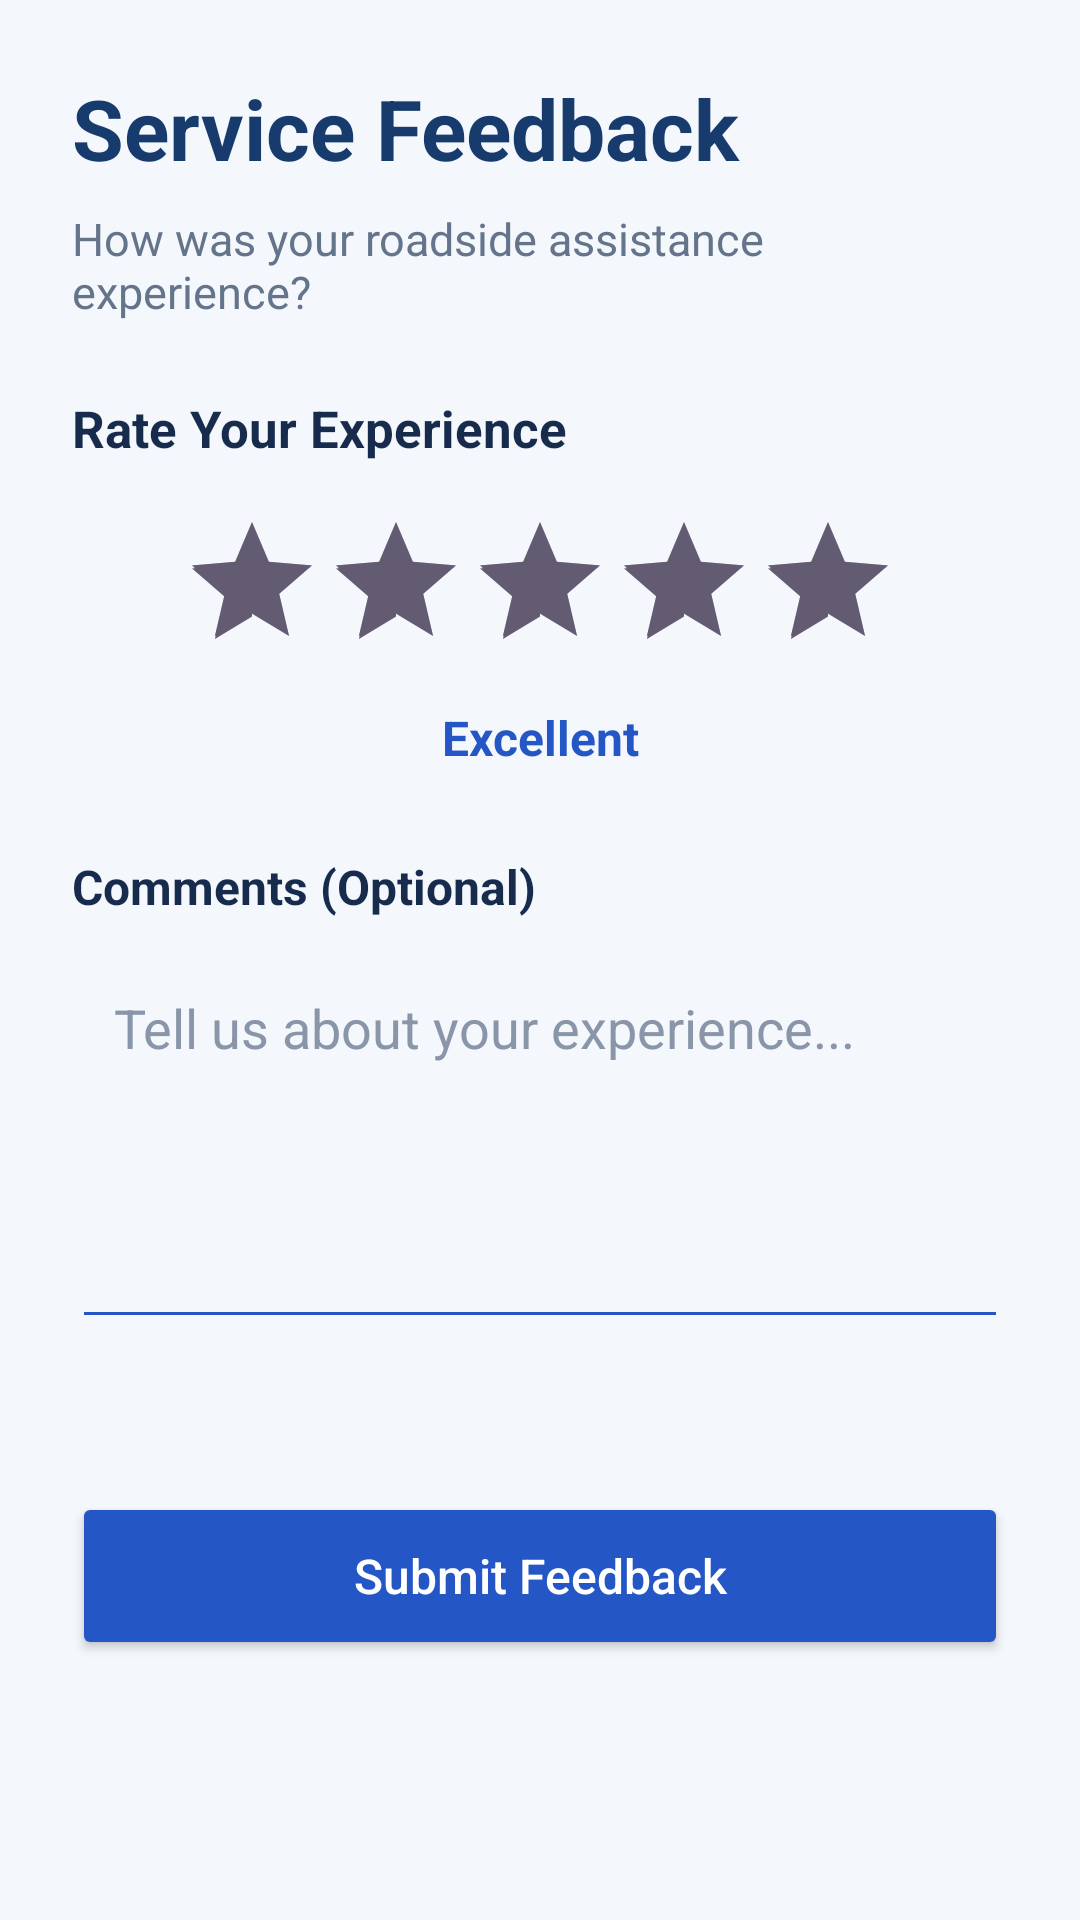

This screen was rendered from an Android layout file. Write that file and the resources it references.
<!-- AndroidManifest.xml: application theme Theme.RoadsideAssistance -->
<!-- res/layout/activity_feedback.xml -->
<?xml version="1.0" encoding="utf-8"?>
<ScrollView xmlns:android="http://schemas.android.com/apk/res/android"
    android:layout_width="match_parent"
    android:layout_height="match_parent"
    android:background="#F4F7FB"
    android:fillViewport="true">

    <LinearLayout
        android:layout_width="match_parent"
        android:layout_height="wrap_content"
        android:orientation="vertical"
        android:padding="24dp">

        <TextView
            android:layout_width="match_parent"
            android:layout_height="wrap_content"
            android:text="Service Feedback"
            android:textColor="#173B6C"
            android:textSize="28sp"
            android:textStyle="bold" />

        <TextView
            android:layout_width="match_parent"
            android:layout_height="wrap_content"
            android:layout_marginTop="8dp"
            android:layout_marginBottom="24dp"
            android:text="How was your roadside assistance experience?"
            android:textColor="#64748B"
            android:textSize="15sp" />

        <TextView
            android:layout_width="match_parent"
            android:layout_height="wrap_content"
            android:text="Rate Your Experience"
            android:textColor="#172B4D"
            android:textSize="17sp"
            android:textStyle="bold" />

        <RatingBar
            android:id="@+id/ratingBarFeedback"
            style="?android:attr/ratingBarStyle"
            android:layout_width="wrap_content"
            android:layout_height="wrap_content"
            android:layout_gravity="center_horizontal"
            android:layout_marginTop="16dp"
            android:layout_marginBottom="8dp"
            android:numStars="5"
            android:stepSize="1"
            android:rating="5" />

        <TextView
            android:id="@+id/tvRatingLabel"
            android:layout_width="match_parent"
            android:layout_height="wrap_content"
            android:gravity="center"
            android:text="Excellent"
            android:textColor="#2457C5"
            android:textSize="16sp"
            android:textStyle="bold" />

        <TextView
            android:layout_width="match_parent"
            android:layout_height="wrap_content"
            android:layout_marginTop="28dp"
            android:text="Comments (Optional)"
            android:textColor="#172B4D"
            android:textSize="16sp"
            android:textStyle="bold" />

        <EditText
            android:id="@+id/etFeedbackComments"
            android:layout_width="match_parent"
            android:layout_height="wrap_content"
            android:minHeight="130dp"
            android:layout_marginTop="10dp"
            android:backgroundTint="#2457C5"
            android:gravity="top|start"
            android:hint="Tell us about your experience..."
            android:inputType="textMultiLine|textCapSentences"
            android:padding="14dp"
            android:textColor="#172B4D"
            android:textColorHint="#8995A8" />

        <TextView
            android:id="@+id/tvFeedbackMessage"
            android:layout_width="match_parent"
            android:layout_height="wrap_content"
            android:layout_marginTop="12dp"
            android:textColor="#C62828"
            android:textSize="14sp" />

        <Button
            android:id="@+id/btnSubmitFeedback"
            android:layout_width="match_parent"
            android:layout_height="56dp"
            android:layout_marginTop="20dp"
            android:backgroundTint="#2457C5"
            android:text="Submit Feedback"
            android:textAllCaps="false"
            android:textColor="#FFFFFF"
            android:textSize="16sp" />

    </LinearLayout>
</ScrollView>
<!-- resources referenced by this layout -->
<resources>
  <style name="Theme.RoadsideAssistance" parent="Base.Theme.RoadsideAssistance" />
  <style name="Base.Theme.RoadsideAssistance" parent="Theme.Material3.DayNight.NoActionBar">
          
          
      </style>
</resources>
